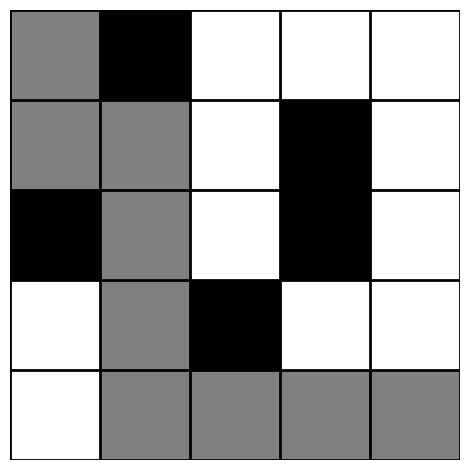

Source code (Python):
import matplotlib.pyplot as plt
import matplotlib


def display_grid(N, grid, paths):
    data = grid
    for i in range(N):
        for j in range(N):
            if (i,j) in paths:
                data[i][j]=0.5

    fig, ax = plt.subplots(1, 1, tight_layout=True)
    # make color map
    my_cmap = matplotlib.colors.ListedColormap(['white', 'grey', 'black'])
    # draw the grid
    for x in range(N + 1):
        ax.axhline(x, lw=2, color='k', zorder=5)
        ax.axvline(x, lw=2, color='k', zorder=5)
    # draw the boxes
    ax.imshow(data, interpolation='none', cmap=my_cmap, extent=[0, N, 0, N], zorder=0)
    # turn off the axis labels
    ax.axis('off')
    plt.show()


def shortest_path_search(start, successors, is_goal):
    """Find the shortest path from start state to a state
    such that is_goal(state) is true."""
    if is_goal(start):
        return [start]
    explored = set()  # set of states we have visited
    frontier = [[start]]  # ordered list of paths we have blazed
    i=1
    while frontier:
        path = frontier.pop(0)
        s = path[-1]
        options = successors(s).items()
        for (state, action) in options:
            if state not in explored:
                explored.add(state)
                path2 = path + [action, state]
                if is_goal(state):
                    return path2
                else:
                    frontier.append(path2)
        i += 1
    return []


def path_states(path):
    "Return a list of states in this path."
    return path[0::2]


def path_actions(path):
    "Return a list of actions in this path."
    return path[1::2]


def test_ride():
    return 'test_ride passes'

"""
Grid is defined as shown below where 0 is passage, 1 is wall,
 0 0 0 0 0
 0 0 1 1 0
 0 0 0 1 0
 0 0 0 0 0
 0 0 0 0 0

 state: current position as (x, y) starting from (0,0) as top left
 goal: any cell given as (x,y) just like in state
 actions: top, down, right, left as seen by user
 successors: (next_state, action) pair that doesn't go into a wall
 helpers: get_paths(x, y, grid) : gives tuples of paths and actions

"""


def get_paths(row, col, grid):
    res = {}

    # top
    if row > 0:
        if grid[row-1][col] == 0:
            res[(row-1, col)] = 'top'

    # right
    if col < len(grid[0])-1:
        if grid[row][col+1] == 0:
            res[(row, col+1)] = 'right'

    # down
    if row < len(grid) - 1:
        if grid[row+1][col] == 0:
            res[(row+1, col)] = 'down'

    # left
    if col > 0:
        if grid[row][col - 1] == 0:
            res[(row, col - 1)] = 'left'

    return res

grid = [[0, 1, 0, 0, 0],
        [0, 0, 0, 1, 0],
        [1, 0, 0, 1, 0],
        [0, 0, 1, 0, 0],
        [0, 0, 0, 0, 0]]


def grid_successors(pos): return get_paths(pos[0], pos[1], grid)


def is_goal_cell(pos):
    row, col = pos
    return row == 4 and col == 4


path = shortest_path_search((0, 0), grid_successors, is_goal_cell)
print(path)
display_grid(5, grid, path_states(path))
